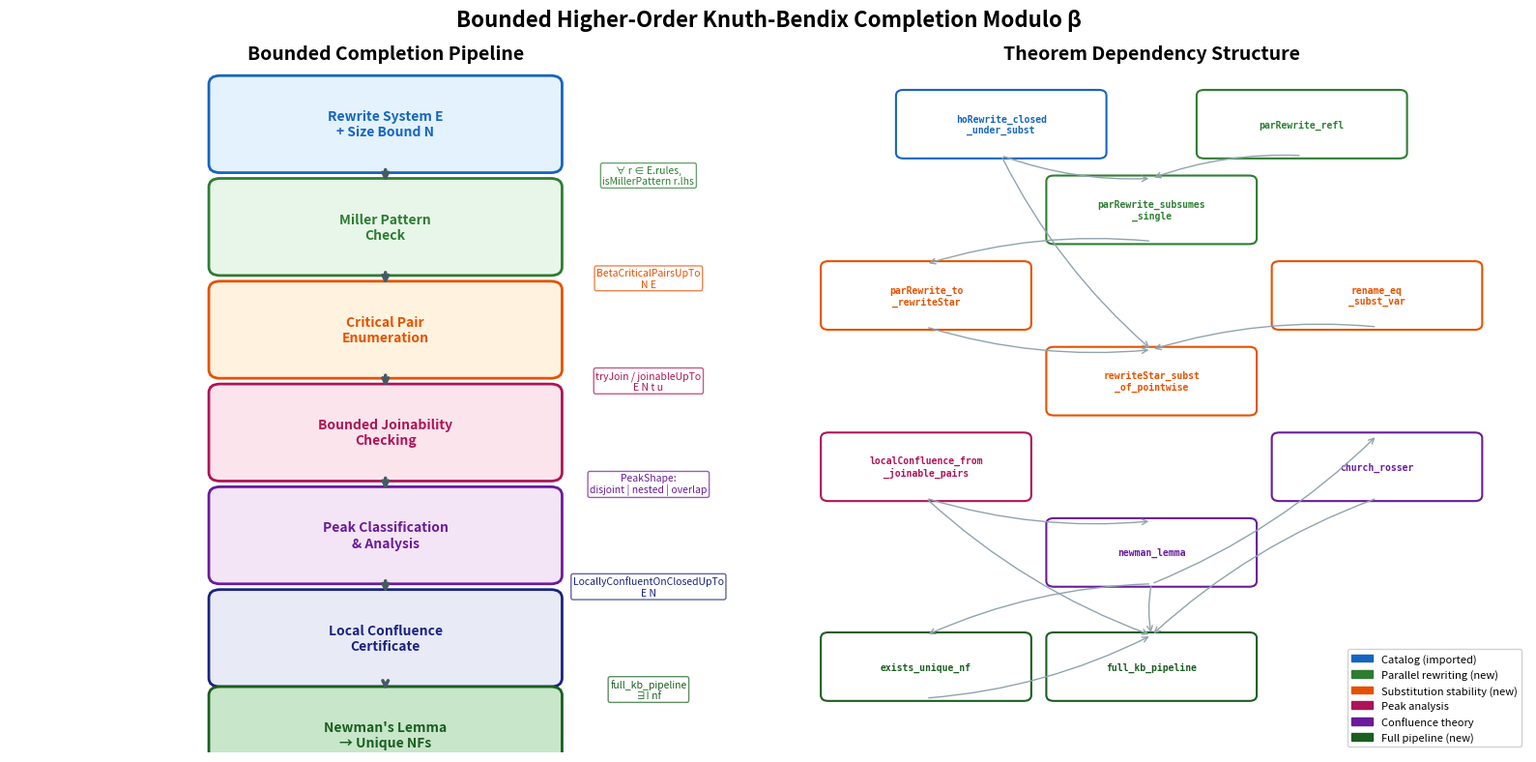

Write Python code to recreate this figure.
"""
Visualization: The Bounded Higher-Order Completion Pipeline

Visualizes the full pipeline from rewrite system input to confluence certificate,
showing how each theorem connects to produce the final result.

CRITICAL: This script is fully self-contained. No local imports.
"""

import matplotlib.pyplot as plt
import matplotlib.patches as mpatches
import matplotlib
matplotlib.use('Agg')
import numpy as np


def main():
    fig, axes = plt.subplots(1, 2, figsize=(16, 8))
    
    # ===== Left panel: Pipeline flow diagram =====
    ax = axes[0]
    ax.set_xlim(0, 10)
    ax.set_ylim(0, 12)
    ax.axis('off')
    ax.set_title('Bounded Completion Pipeline', fontsize=14, fontweight='bold')
    
    # Pipeline stages
    stages = [
        (5, 11, 'Rewrite System E\n+ Size Bound N', '#E3F2FD', '#1565C0'),
        (5, 9.2, 'Miller Pattern\nCheck', '#E8F5E9', '#2E7D32'),
        (5, 7.4, 'Critical Pair\nEnumeration', '#FFF3E0', '#E65100'),
        (5, 5.6, 'Bounded Joinability\nChecking', '#FCE4EC', '#AD1457'),
        (5, 3.8, 'Peak Classification\n& Analysis', '#F3E5F5', '#6A1B9A'),
        (5, 2.0, 'Local Confluence\nCertificate', '#E8EAF6', '#1A237E'),
        (5, 0.3, 'Newman\'s Lemma\n→ Unique NFs', '#C8E6C9', '#1B5E20'),
    ]
    
    for x, y, text, bg_color, text_color in stages:
        box = mpatches.FancyBboxPatch((x-2.2, y-0.7), 4.4, 1.4,
                                       boxstyle="round,pad=0.15",
                                       facecolor=bg_color,
                                       edgecolor=text_color,
                                       linewidth=2)
        ax.add_patch(box)
        ax.text(x, y, text, ha='center', va='center',
               fontsize=10, fontweight='bold', color=text_color)
    
    # Arrows between stages
    for i in range(len(stages) - 1):
        y_start = stages[i][1] - 0.75
        y_end = stages[i+1][1] + 0.75
        ax.annotate('', xy=(5, y_end), xytext=(5, y_start),
                   arrowprops=dict(arrowstyle='->', color='#455A64', lw=2.5))
    
    # Side annotations
    annotations = [
        (8.5, 10.1, '∀ r ∈ E.rules,\nisMillerPattern r.lhs', '#2E7D32'),
        (8.5, 8.3, 'BetaCriticalPairsUpTo\nN E', '#E65100'),
        (8.5, 6.5, 'tryJoin / joinableUpTo\nE N t u', '#AD1457'),
        (8.5, 4.7, 'PeakShape:\ndisjoint | nested | overlap', '#6A1B9A'),
        (8.5, 2.9, 'LocallyConfluentOnClosedUpTo\nE N', '#1A237E'),
        (8.5, 1.1, 'full_kb_pipeline\n∃! nf', '#1B5E20'),
    ]
    
    for x, y, text, color in annotations:
        ax.text(x, y, text, ha='center', va='center',
               fontsize=7.5, color=color, style='italic',
               bbox=dict(boxstyle='round,pad=0.2', facecolor='white', 
                        edgecolor=color, alpha=0.7))
    
    # ===== Right panel: Theorem dependency graph =====
    ax2 = axes[1]
    ax2.set_xlim(0, 10)
    ax2.set_ylim(0, 12)
    ax2.axis('off')
    ax2.set_title('Theorem Dependency Structure', fontsize=14, fontweight='bold')
    
    # Nodes
    nodes = {
        'subst_closure': (3, 11, 'hoRewrite_closed\n_under_subst'),
        'par_refl': (7, 11, 'parRewrite_refl'),
        'par_subsume': (5, 9.5, 'parRewrite_subsumes\n_single'),
        'par_to_star': (2, 8, 'parRewrite_to\n_rewriteStar'),
        'rename_subst': (8, 8, 'rename_eq\n_subst_var'),
        'star_subst': (5, 6.5, 'rewriteStar_subst\n_of_pointwise'),
        'local_conf': (2, 5, 'localConfluence_from\n_joinable_pairs'),
        'newman': (5, 3.5, 'newman_lemma'),
        'church_rosser': (8, 5, 'church_rosser'),
        'full_pipeline': (5, 1.5, 'full_kb_pipeline'),
        'unique_nf': (2, 1.5, 'exists_unique_nf'),
    }
    
    colors = {
        'subst_closure': '#1565C0',
        'par_refl': '#2E7D32',
        'par_subsume': '#2E7D32',
        'par_to_star': '#E65100',
        'rename_subst': '#E65100',
        'star_subst': '#E65100',
        'local_conf': '#AD1457',
        'newman': '#6A1B9A',
        'church_rosser': '#6A1B9A',
        'full_pipeline': '#1B5E20',
        'unique_nf': '#1B5E20',
    }
    
    for key, (x, y, text) in nodes.items():
        c = colors[key]
        box = mpatches.FancyBboxPatch((x-1.3, y-0.5), 2.6, 1.0,
                                       boxstyle="round,pad=0.1",
                                       facecolor='white',
                                       edgecolor=c,
                                       linewidth=1.5)
        ax2.add_patch(box)
        ax2.text(x, y, text, ha='center', va='center',
                fontsize=7, color=c, fontweight='bold',
                family='monospace')
    
    # Edges (dependencies)
    edges = [
        ('subst_closure', 'par_subsume'),
        ('par_refl', 'par_subsume'),
        ('par_subsume', 'par_to_star'),
        ('rename_subst', 'star_subst'),
        ('subst_closure', 'star_subst'),
        ('par_to_star', 'star_subst'),
        ('local_conf', 'newman'),
        ('newman', 'full_pipeline'),
        ('newman', 'church_rosser'),
        ('newman', 'unique_nf'),
        ('church_rosser', 'full_pipeline'),
        ('local_conf', 'full_pipeline'),
        ('unique_nf', 'full_pipeline'),
    ]
    
    for src, tgt in edges:
        x1, y1, _ = nodes[src]
        x2, y2, _ = nodes[tgt]
        ax2.annotate('', xy=(x2, y2 + 0.55), xytext=(x1, y1 - 0.55),
                    arrowprops=dict(arrowstyle='->', color='#90A4AE', 
                                   lw=1, connectionstyle='arc3,rad=0.1'))
    
    # Legend
    legend_items = [
        mpatches.Patch(color='#1565C0', label='Catalog (imported)'),
        mpatches.Patch(color='#2E7D32', label='Parallel rewriting (new)'),
        mpatches.Patch(color='#E65100', label='Substitution stability (new)'),
        mpatches.Patch(color='#AD1457', label='Peak analysis'),
        mpatches.Patch(color='#6A1B9A', label='Confluence theory'),
        mpatches.Patch(color='#1B5E20', label='Full pipeline (new)'),
    ]
    ax2.legend(handles=legend_items, loc='lower right', fontsize=8,
              framealpha=0.9)
    
    plt.suptitle('Bounded Higher-Order Knuth-Bendix Completion Modulo β',
                fontsize=16, fontweight='bold')
    plt.tight_layout()
    plt.savefig('viz_completion_pipeline.png', dpi=150, bbox_inches='tight')
    print("Saved: viz_completion_pipeline.png")


if __name__ == "__main__":
    main()
